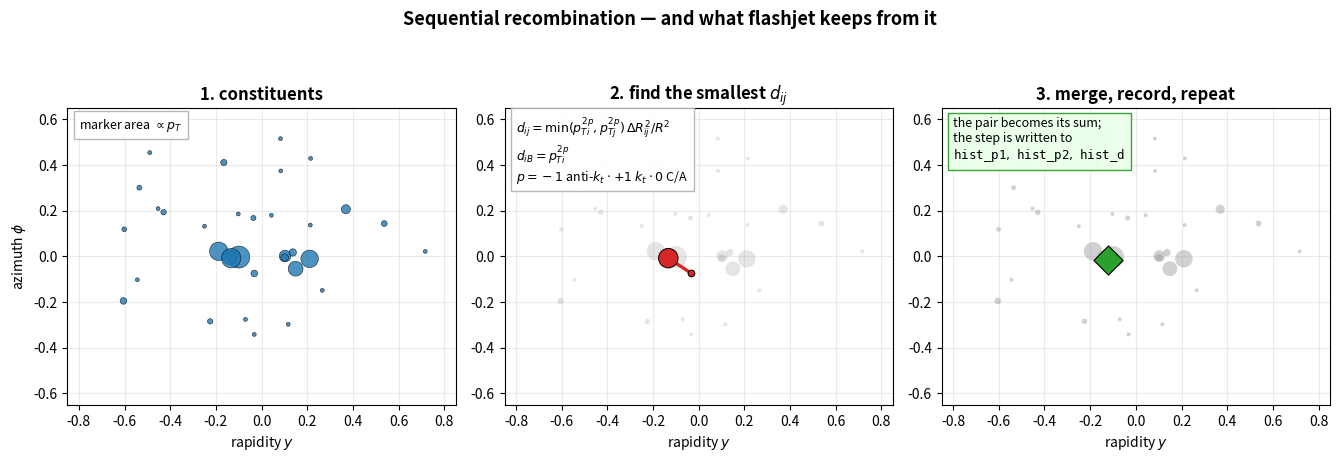

Recreate this plot in Python. (Note: this script raises an exception after producing the figure.)
import numpy as np
import matplotlib; matplotlib.use("Agg")
import matplotlib.pyplot as plt
from matplotlib.patches import Circle

rng = np.random.default_rng(11)
OUT = "/home/cgupta/obsidian-notes/Projects/Flashjet/talks/ml4jets/fig"

def make_jet(n_soft=26, pt=500., m=80.4):
    z = rng.uniform(0.32, 0.45)
    dR = m/(np.sqrt(z*(1-z))*pt); ang = rng.uniform(0, 2*np.pi)
    prongs=[(pt*(1-z), .5*dR*np.cos(ang), .5*dR*np.sin(ang)),
            (pt*z, -.5*dR*np.cos(ang), -.5*dR*np.sin(ang))]
    parts=[]
    for p,y,phi in prongs:
        for f in rng.dirichlet(np.ones(4)*3):
            parts.append((p*f, y+rng.normal(0,.045), phi+rng.normal(0,.045)))
    for _ in range(n_soft):
        parts.append((abs(rng.exponential(6.)), rng.normal(0,.34), rng.normal(0,.34)))
    return np.array(parts)

# ============ FIG 1: clustering steps (well-separated pair) ============
P = make_jet()
pt,y,ph = P[:,0],P[:,1],P[:,2]; n=len(P)
# pick the smallest-d_ij pair that is also visually separated
best=None
for i in range(n):
    for j in range(i+1,n):
        d2=(y[i]-y[j])**2+(ph[i]-ph[j])**2
        if np.sqrt(d2) < 0.10: continue          # need visible separation
        d=min(pt[i]**-2,pt[j]**-2)*d2/0.8**2
        if best is None or d<best[0]: best=(d,i,j)
_,i,j = best

fig,axes = plt.subplots(1,3,figsize=(13.5,4.5))
S = lambda a: np.clip(a*2.2, 8, 420)
for ax in axes:
    ax.set_xlim(-0.85,0.85); ax.set_ylim(-0.65,0.65)
    ax.set_aspect("equal"); ax.grid(alpha=.25); ax.set_xlabel("rapidity $y$")
axes[0].set_ylabel(r"azimuth $\phi$")

axes[0].scatter(y,ph,s=S(pt),alpha=.8,c="#1f77b4",edgecolors="k",linewidths=.4,zorder=3)
axes[0].set_title("1. constituents",fontsize=12,weight="bold")
axes[0].text(.03,.97,"marker area $\\propto p_T$",transform=axes[0].transAxes,
             fontsize=9,va="top",bbox=dict(fc="w",ec="0.7",alpha=.95))

axes[1].scatter(y,ph,s=S(pt),alpha=.25,c="#999999",edgecolors="none",zorder=2)
axes[1].plot(y[[i,j]],ph[[i,j]],"-",color="#d62728",lw=2.4,zorder=3)
axes[1].scatter(y[[i,j]],ph[[i,j]],s=S(pt[[i,j]]),c="#d62728",
                edgecolors="k",linewidths=.7,zorder=4)
axes[1].set_title("2. find the smallest $d_{ij}$",fontsize=12,weight="bold")
axes[1].text(.03,.97,
    r"$d_{ij}=\min(p_{Ti}^{2p},p_{Tj}^{2p})\,\Delta R_{ij}^2/R^2$"+"\n"+
    r"$d_{iB}=p_{Ti}^{2p}$"+"\n"+
    r"$p=-1$ anti-$k_t$ $\cdot$ $+1$ $k_t$ $\cdot$ $0$ C/A",
    transform=axes[1].transAxes,fontsize=9,va="top",
    bbox=dict(fc="w",ec="0.7",alpha=.95))

keep=[k for k in range(n) if k not in (i,j)]
axes[2].scatter(y[keep],ph[keep],s=S(pt[keep]),alpha=.45,c="#999999",
                edgecolors="none",zorder=2)
mp=pt[i]+pt[j]; my=(pt[i]*y[i]+pt[j]*y[j])/mp; mph=(pt[i]*ph[i]+pt[j]*ph[j])/mp
axes[2].scatter([my],[mph],s=S(np.array([mp]))[0],c="#2ca02c",marker="D",
                edgecolors="k",linewidths=.8,zorder=4)
axes[2].set_title("3. merge, record, repeat",fontsize=12,weight="bold")
axes[2].text(.03,.97,"the pair becomes its sum;\nthe step is written to\n"
             r"$\mathtt{hist\_p1},\ \mathtt{hist\_p2},\ \mathtt{hist\_d}$",
             transform=axes[2].transAxes,fontsize=9,va="top",
             bbox=dict(fc="#eaffea",ec="#2ca02c",alpha=.95))
fig.suptitle("Sequential recombination — and what flashjet keeps from it",
             fontsize=13,weight="bold")
fig.tight_layout(rect=(0,0,1,.94))
fig.savefig(f"{OUT}/clustering_steps.png",dpi=160); print("clustering_steps ok")

# ============ FIG 2: soft drop ============
def jm(s):
    px=(s[:,0]*np.cos(s[:,2])).sum(); py=(s[:,0]*np.sin(s[:,2])).sum()
    pz=(s[:,0]*np.sinh(s[:,1])).sum(); E=(s[:,0]*np.cosh(s[:,1])).sum()
    return np.sqrt(max(E**2-px**2-py**2-pz**2,0.))
mu,mg=[],[]
for _ in range(4000):
    J=make_jet(); mu.append(jm(J)); mg.append(jm(J[np.argsort(-J[:,0])][:8]))
mu,mg=np.array(mu),np.array(mg)

fig,axes=plt.subplots(1,2,figsize=(12.5,4.5))
ax=axes[0]; b=np.linspace(0,260,60)
ax.hist(mu,bins=b,histtype="step",lw=2.2,color="#777777",density=True,label="ungroomed")
ax.hist(mg,bins=b,histtype="step",lw=2.2,color="#d62728",density=True,label="soft-dropped")
ax.axvline(80.4,color="k",ls="--",lw=1.4)
ax.annotate(r"$m_W$",xy=(80.4,ax.get_ylim()[1]*.80),xytext=(96,ax.get_ylim()[1]*.86),
            fontsize=12,arrowprops=dict(arrowstyle="->",lw=1.2))
ax.set_xlabel("jet mass [GeV]"); ax.set_ylabel("normalized"); ax.set_xlim(0,260)
ax.set_title("F2: grooming removes soft wide-angle radiation",fontsize=11.5,weight="bold")
ax.legend(fontsize=9,loc="upper right"); ax.grid(alpha=.25)

ax=axes[1]; ax.axis("off"); ax.set_xlim(0,10); ax.set_ylim(0,10)
ax.text(5,9.6,"the soft-drop walk on the C/A tree",ha="center",fontsize=11.5,weight="bold",
        color="#1a1f27")
TREE="#9aa3b0"; KEPT="#3f7d54"; DROP="#b04434"; STOP="#b8791c"
# root at top, leaves at bottom - same convention as the real-jet gallery
nodes={"root":(5.0,8.3),"s1":(3.6,6.6),"d1":(8.0,6.6),"s2":(2.6,4.9),"d2":(5.0,4.9),
       "s3":(1.6,3.2),"l1":(3.6,3.2),"l2":(4.2,3.2),"l3":(5.8,3.2),
       "l4":(0.9,1.5),"l5":(2.3,1.5)}
edges=[("root","s1"),("root","d1"),("s1","s2"),("s1","d2"),("s2","s3"),("s2","l1"),
       ("d2","l2"),("d2","l3"),("s3","l4"),("s3","l5")]
for u,v in edges:
    ax.plot([nodes[u][0],nodes[v][0]],[nodes[u][1],nodes[v][1]],"-",
            color=TREE,lw=1.1,alpha=.8,zorder=1)
leaf={"l1","l2","l3","l4","l5"}
for k in leaf:
    ax.plot(*nodes[k],"o",ms=4.2,mfc=TREE,mec="none",zorder=2)
for k in ("root","s1","s2","s3"):
    ax.plot(*nodes[k],"o",ms=8.5,mfc="none",mec=KEPT,mew=2.1,zorder=4)
for k in ("d1","d2"):
    ax.plot(*nodes[k],"o",ms=7.2,mfc="none",mec=DROP,mew=1.9,zorder=4)
ax.plot(*nodes["s3"],"o",ms=13,mfc="none",mec=STOP,mew=2.7,zorder=5)
ax.annotate("",xy=(nodes["s2"][0]+.25,nodes["s2"][1]+.25),
            xytext=(nodes["root"][0]-.15,nodes["root"][1]-.25),
            arrowprops=dict(arrowstyle="-|>",lw=2.0,color="#4f7fa8",
                            shrinkA=8,shrinkB=8,connectionstyle="arc3,rad=0.18"))
ax.text(6.15,7.4,"follow the\nharder prong",fontsize=9,color="#4f7fa8")
from matplotlib.lines import Line2D
h=[Line2D([],[],marker="o",ls="",mfc="none",mec=KEPT,mew=2.0,ms=8.5,label="kept (spine)"),
   Line2D([],[],marker="o",ls="",mfc="none",mec=DROP,mew=1.8,ms=7.5,
          label=r"dropped ($z<z_{cut}$)"),
   Line2D([],[],marker="o",ls="",mfc="none",mec=STOP,mew=2.5,ms=11,label="stops here")]
ax.legend(handles=h,loc="upper right",bbox_to_anchor=(1.02,0.30),fontsize=8.8,frameon=False)
ax.text(5.0,0.35,r"stop when $z=\dfrac{\min(p_{T1},p_{T2})}{p_{T1}+p_{T2}}"
                 r">z_{cut}\left(\dfrac{\Delta R}{R}\right)^{\beta}$",
        fontsize=10,ha="center",bbox=dict(fc="w",ec="0.75"))
fig.tight_layout()
fig.savefig(f"{OUT}/softdrop_walk.png",dpi=160); print("softdrop_walk ok")
